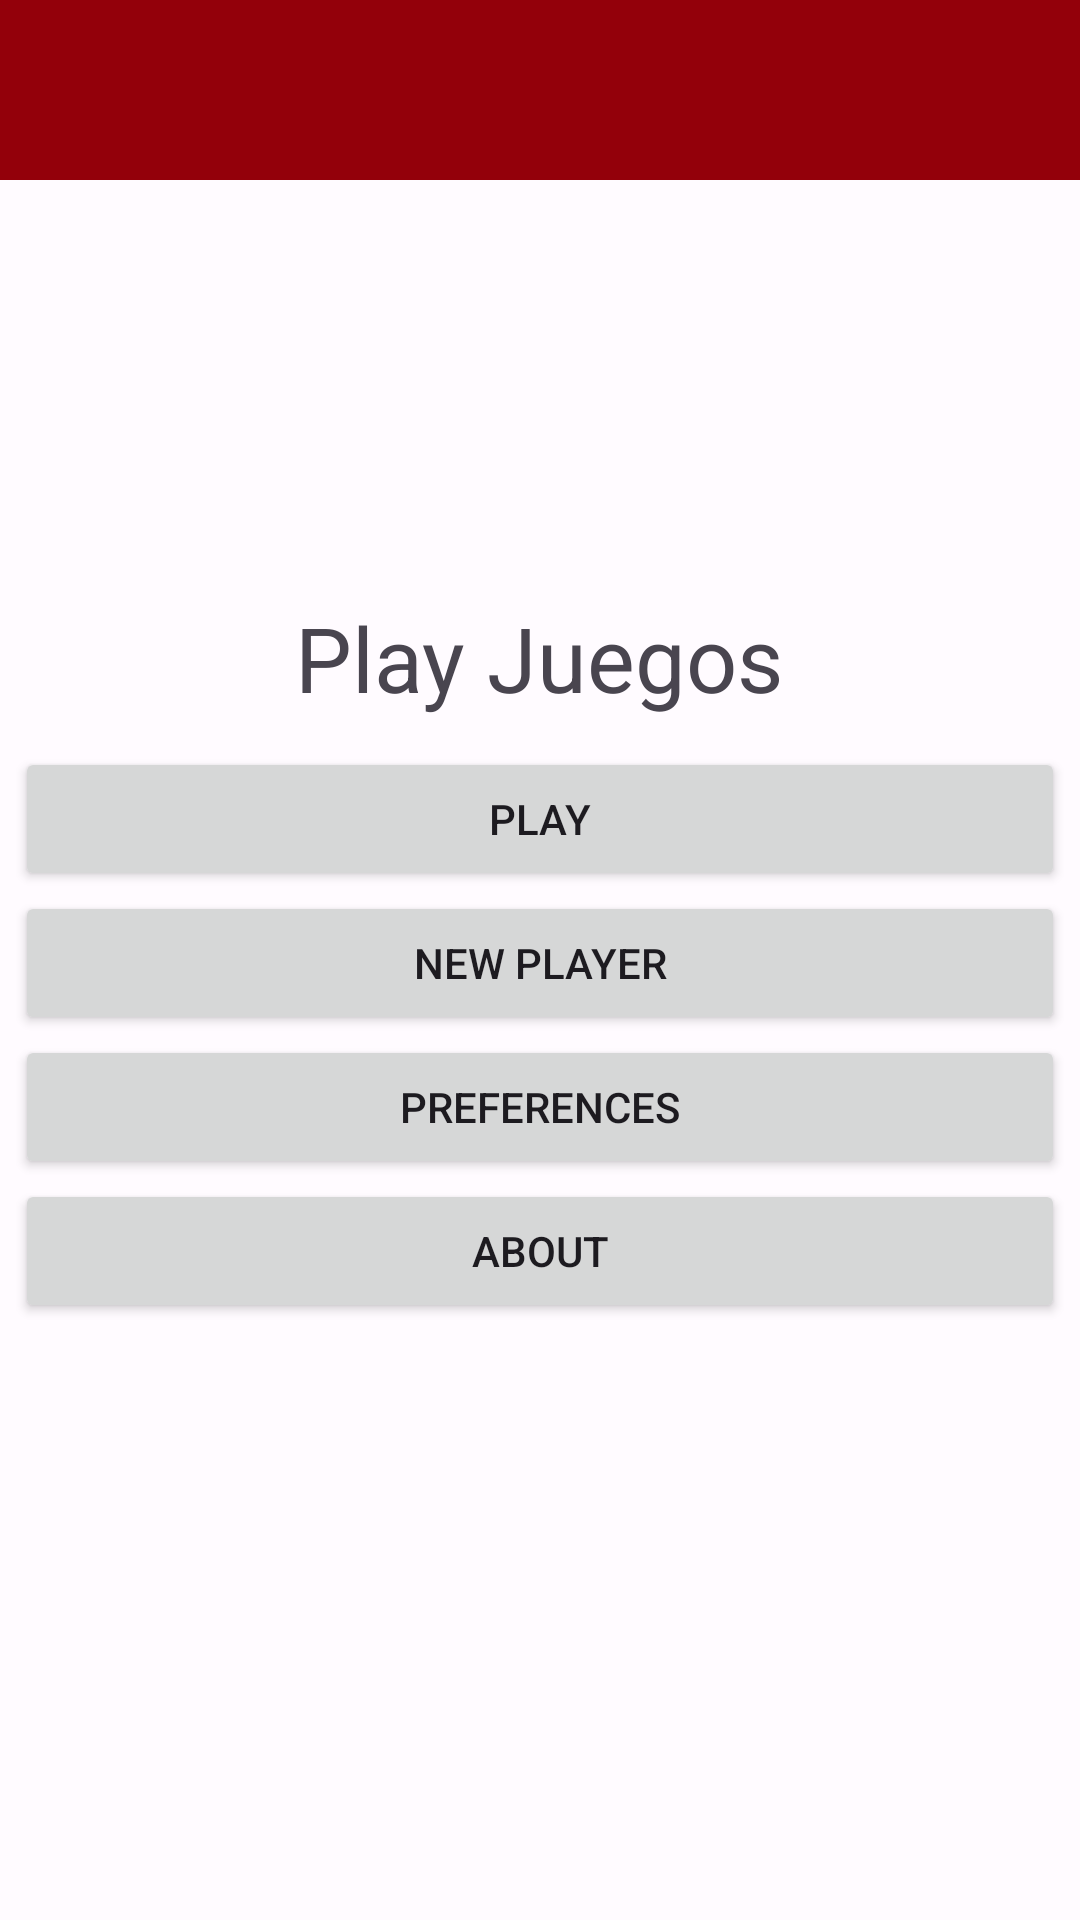

Produce the Android XML layout that renders to this screen, including the resource entries it uses.
<!-- AndroidManifest.xml: application theme temaPrincipal -->
<!-- res/layout/activity_main.xml -->
<?xml version="1.0" encoding="utf-8"?>
<androidx.constraintlayout.widget.ConstraintLayout xmlns:android="http://schemas.android.com/apk/res/android"
    xmlns:app="http://schemas.android.com/apk/res-auto"
    xmlns:tools="http://schemas.android.com/tools"
    android:layout_width="match_parent"
    android:layout_height="match_parent"
    tools:context=".MainActivity"
    android:orientation="vertical"
    android:layout_gravity="center">

    <androidx.appcompat.widget.Toolbar
        android:id="@+id/toolbar"
        android:layout_width="0dp"
        android:layout_height="wrap_content"
        android:background="@color/md_theme_dark_errorContainer"
        android:minHeight="60dp"
        app:layout_constraintEnd_toEndOf="parent"
        app:layout_constraintStart_toStartOf="parent"
        app:layout_constraintTop_toTopOf="parent"/>

    <LinearLayout
        android:layout_width="match_parent"
        android:layout_height="match_parent"
        android:orientation="vertical"
        android:gravity="center">

        <TextView
            android:id="@+id/textView"
            android:layout_width="wrap_content"
            android:layout_height="50dp"
            android:text="Play Juegos"
            android:textSize="30dp"/>

        <Button
            android:id="@+id/button1"
            android:layout_width="350dp"
            android:layout_height="wrap_content"
            android:text="PLAY" />

        <Button
            android:id="@+id/button2"
            android:layout_width="350dp"
            android:layout_height="wrap_content"
            android:text="NEW PLAYER" />

        <Button
            android:id="@+id/button3"
            android:layout_width="350dp"
            android:layout_height="wrap_content"
            android:text="PREFERENCES" />

        <Button
            android:id="@+id/button4"
            android:layout_width="350dp"
            android:layout_height="wrap_content"
            android:text="ABOUT" />
    </LinearLayout>


</androidx.constraintlayout.widget.ConstraintLayout>
<!-- resources referenced by this layout -->
<resources>
  <color name="md_theme_dark_errorContainer">#93000A</color>
  <style name="temaPrincipal" parent="Theme.Material3.Light.NoActionBar">
          <item name="colorPrimary">@color/md_theme_light_primary</item>
          <item name="colorOnPrimary">@color/md_theme_light_onPrimary</item>
          <item name="colorPrimaryContainer">@color/md_theme_light_primaryContainer</item>
          <item name="colorOnPrimaryContainer">@color/md_theme_light_onPrimaryContainer</item>
          <item name="colorSecondary">@color/md_theme_light_secondary</item>
          <item name="colorOnSecondary">@color/md_theme_light_onSecondary</item>
          <item name="colorSecondaryContainer">@color/md_theme_light_secondaryContainer</item>
          <item name="colorOnSecondaryContainer">@color/md_theme_light_onSecondaryContainer</item>
          <item name="colorTertiary">@color/md_theme_light_tertiary</item>
          <item name="colorOnTertiary">@color/md_theme_light_onTertiary</item>
          <item name="colorTertiaryContainer">@color/md_theme_light_tertiaryContainer</item>
          <item name="colorOnTertiaryContainer">@color/md_theme_light_onTertiaryContainer</item>
          <item name="colorError">@color/md_theme_light_error</item>
          <item name="colorErrorContainer">@color/md_theme_light_errorContainer</item>
          <item name="colorOnError">@color/md_theme_light_onError</item>
          <item name="colorOnErrorContainer">@color/md_theme_light_onErrorContainer</item>
          <item name="android:colorBackground">@color/md_theme_light_background</item>
          <item name="colorOnBackground">@color/md_theme_light_onBackground</item>
          <item name="colorSurface">@color/md_theme_light_surface</item>
          <item name="colorOnSurface">@color/md_theme_light_onSurface</item>
          <item name="colorSurfaceVariant">@color/md_theme_light_surfaceVariant</item>
          <item name="colorOnSurfaceVariant">@color/md_theme_light_onSurfaceVariant</item>
          <item name="colorOutline">@color/md_theme_light_outline</item>
          <item name="colorOnSurfaceInverse">@color/md_theme_light_inverseOnSurface</item>
          <item name="colorSurfaceInverse">@color/md_theme_light_inverseSurface</item>
          <item name="colorPrimaryInverse">@color/md_theme_light_inversePrimary</item>
      </style>
  <color name="md_theme_light_primary">#AC313D</color>
  <color name="md_theme_light_onPrimary">#FFFFFF</color>
  <color name="md_theme_light_primaryContainer">#FFDAD9</color>
  <color name="md_theme_light_onPrimaryContainer">#40000A</color>
  <color name="md_theme_light_secondary">#775656</color>
  <color name="md_theme_light_onSecondary">#FFFFFF</color>
  <color name="md_theme_light_secondaryContainer">#FFDAD9</color>
  <color name="md_theme_light_onSecondaryContainer">#2C1516</color>
  <color name="md_theme_light_tertiary">#755A2F</color>
  <color name="md_theme_light_onTertiary">#FFFFFF</color>
  <color name="md_theme_light_tertiaryContainer">#FFDDAF</color>
  <color name="md_theme_light_onTertiaryContainer">#281800</color>
  <color name="md_theme_light_error">#BA1A1A</color>
  <color name="md_theme_light_errorContainer">#FFDAD6</color>
  <color name="md_theme_light_onError">#FFFFFF</color>
  <color name="md_theme_light_onErrorContainer">#410002</color>
  <color name="md_theme_light_background">#FFFBFF</color>
  <color name="md_theme_light_onBackground">#201A1A</color>
  <color name="md_theme_light_surface">#FFFBFF</color>
  <color name="md_theme_light_onSurface">#201A1A</color>
  <color name="md_theme_light_surfaceVariant">#F4DDDD</color>
  <color name="md_theme_light_onSurfaceVariant">#524343</color>
  <color name="md_theme_light_outline">#857373</color>
  <color name="md_theme_light_inverseOnSurface">#FBEEED</color>
  <color name="md_theme_light_inverseSurface">#362F2F</color>
  <color name="md_theme_light_inversePrimary">#FFB3B4</color>
</resources>
